Photos from the image-classification dataset "img" in the GitHub repository h-anne13/data-mining-assignment-1-harper-zappone. Its 5 classes are: none, bubble, kick, lash, rush.

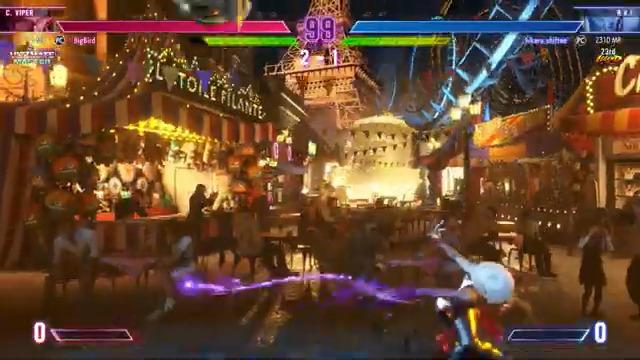
Label: lash

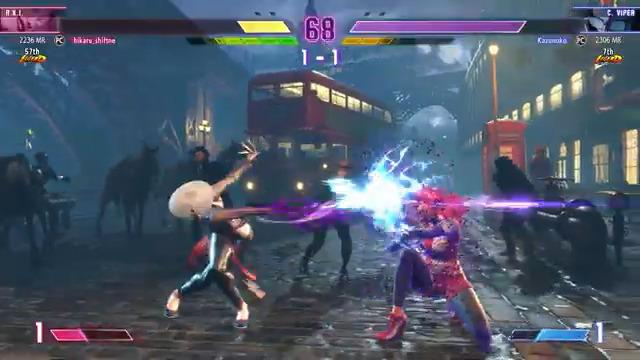
Label: lash

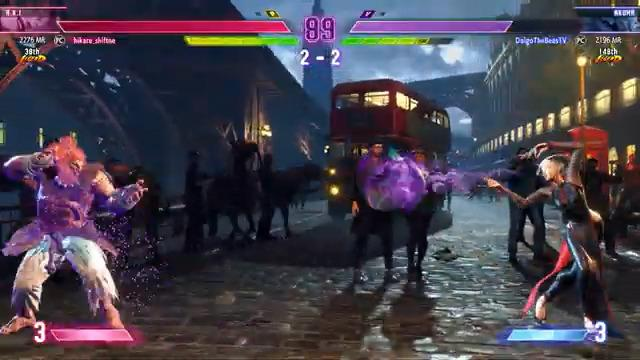
Label: bubble

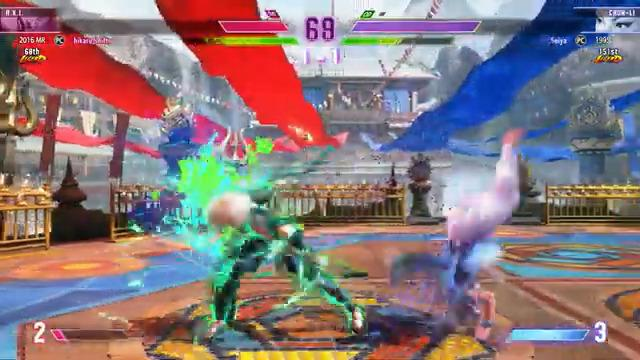
Label: rush

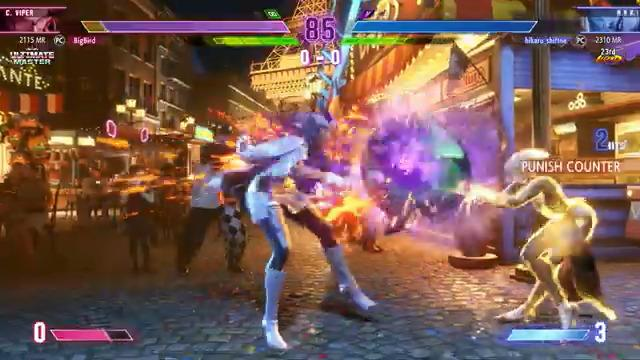
Label: bubble

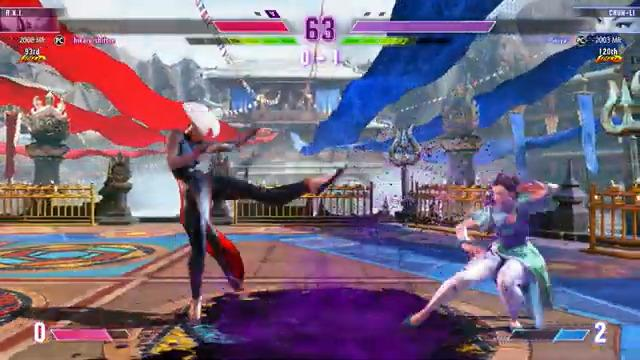
Label: kick
